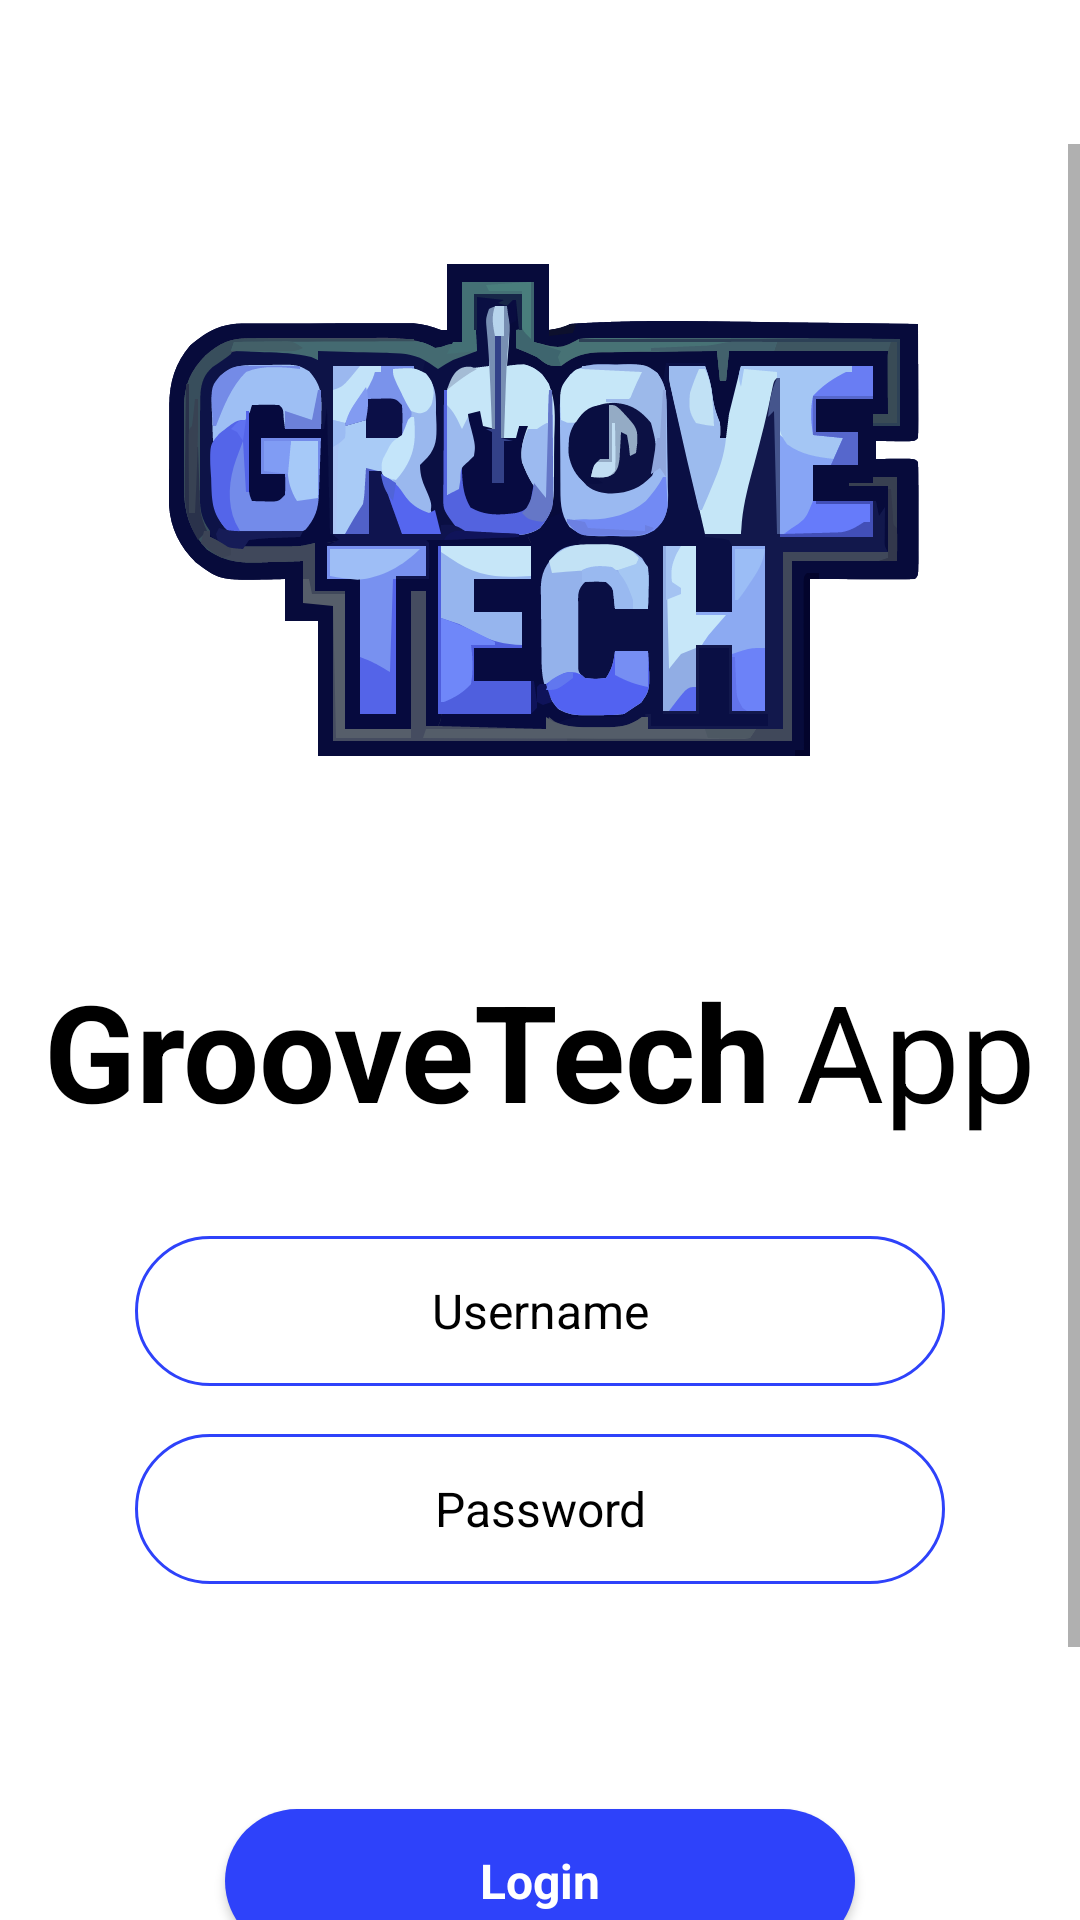

Write the Android layout XML for this screen, with the resource values it uses.
<!-- AndroidManifest.xml: application theme Theme.GrooveTech.NoActionBar -->
<!-- res/layout/activity_login.xml -->
<?xml version="1.0" encoding="utf-8"?>
<androidx.constraintlayout.widget.ConstraintLayout xmlns:android="http://schemas.android.com/apk/res/android"
    xmlns:app="http://schemas.android.com/apk/res-auto"
    xmlns:tools="http://schemas.android.com/tools"
    android:layout_width="match_parent"
    android:layout_height="match_parent"
    tools:context=".LoginActivity">


    <ImageView
        android:id="@+id/apiSettingsBtn"
        android:layout_width="wrap_content"
        android:layout_height="wrap_content"
        android:padding="15dp"
        android:src="@drawable/settings"
        app:layout_constraintEnd_toEndOf="parent"
        app:layout_constraintTop_toTopOf="parent" />

    <ScrollView
        android:id="@+id/scrollView3"
        android:layout_width="0dp"
        android:layout_height="0dp"
        android:layout_marginTop="48dp"
        app:layout_constraintBottom_toBottomOf="parent"
        app:layout_constraintEnd_toEndOf="parent"
        app:layout_constraintHorizontal_bias="0.0"
        app:layout_constraintStart_toStartOf="parent"
        app:layout_constraintTop_toTopOf="parent"
        app:layout_constraintVertical_bias="1.0">

        <LinearLayout
            android:layout_width="match_parent"
            android:layout_height="wrap_content"
            android:orientation="vertical">

            <ImageView
                android:id="@+id/imageView"
                android:layout_width="match_parent"
                android:layout_height="wrap_content"
                app:srcCompat="@drawable/logo" />

            <LinearLayout
                android:layout_width="match_parent"
                android:layout_height="match_parent"
                android:layout_marginTop="16dp"
                android:gravity="center"
                android:orientation="horizontal">

                <TextView
                    android:id="@+id/textView5"
                    android:layout_width="wrap_content"
                    android:layout_height="wrap_content"
                    android:layout_marginEnd="8dp"
                    android:text="@string/txt_groove"
                    android:textColor="@color/text_color"
                    android:textSize="45sp"
                    android:textStyle="bold" />

                <TextView
                    android:id="@+id/textView6"
                    android:layout_width="wrap_content"
                    android:layout_height="wrap_content"
                    android:text="@string/txt_app"
                    android:textColor="@color/text_color"
                    android:textSize="45sp" />
            </LinearLayout>

            <EditText
                android:id="@+id/etUsername"
                android:layout_width="match_parent"
                android:layout_height="50dp"
                android:layout_marginHorizontal="45dp"
                android:layout_marginTop="32dp"
                android:focusable="true"
                android:focusableInTouchMode="true"
                android:background="@drawable/edit_text_background"
                android:ems="10"
                android:hint="@string/hint_login_username"
                android:inputType="text"
                android:textAlignment="center"
                android:textColorHint="@color/text_color"
                android:textSize="16sp" />

            <EditText
                android:id="@+id/etPassword"
                android:layout_width="match_parent"
                android:layout_height="50dp"
                android:layout_marginHorizontal="45dp"
                android:layout_marginTop="16dp"
                android:focusable="true"
                android:focusableInTouchMode="true"
                android:background="@drawable/edit_text_background"
                android:ems="10"
                android:hint="@string/hint_login_password"
                android:inputType="textPassword"
                android:textAlignment="center"
                android:textColorHint="@color/text_color"
                android:textSize="16sp" />

            <androidx.appcompat.widget.AppCompatButton
                android:id="@+id/loginBtn"
                style="@android:style/Widget.Button"
                android:layout_width="match_parent"
                android:layout_height="wrap_content"
                android:layout_margin="75dp"
                android:layout_marginTop="30dp"
                android:background="@drawable/blue_button_background"
                android:onClick="onClickLogin"
                android:text="@string/txt_btn_login"
                android:textColor="@color/white"
                android:textSize="16sp"
                android:textStyle="bold" />

            <LinearLayout
                android:layout_width="match_parent"
                android:layout_height="match_parent"
                android:gravity="center"
                android:orientation="horizontal">

                <TextView
                    android:id="@+id/textView11"
                    android:layout_width="wrap_content"
                    android:layout_height="wrap_content"
                    android:layout_marginEnd="5dp"
                    android:text="@string/text_utilizador"
                    android:textColor="@color/text_color"
                    android:textSize="16sp" />

                <TextView
                    android:id="@+id/signupTv"
                    android:layout_width="wrap_content"
                    android:layout_height="wrap_content"
                    android:onClick="onSignupButtonClick"
                    android:text="@string/text_sign_up"
                    android:textColor="@color/red"
                    android:textSize="16sp" />
            </LinearLayout>
        </LinearLayout>
    </ScrollView>
</androidx.constraintlayout.widget.ConstraintLayout>
<!-- resources referenced by this layout -->
<resources>
  <color name="red">#F75564</color>
  <color name="text_color">#FF000000</color>
  <color name="white">#FFFFFFFF</color>
  <!-- drawable blue_button_background (drawable) -->
  <?xml version="1.0" encoding="utf-8"?>
  <selector xmlns:android="http://schemas.android.com/apk/res/android">
  <item>
      <shape android:shape="rectangle">
          <corners android:radius="50dp"/>
          <solid android:color="@color/MainThemeColor"/>
      </shape>
  </item>
  </selector>
  <!-- drawable edit_text_background (drawable) -->
  <?xml version="1.0" encoding="utf-8"?>
  <selector xmlns:android="http://schemas.android.com/apk/res/android">
  <item>
      <shape android:shape="rectangle">
          <stroke android:color="@color/MainThemeColor" android:width="1dp"/>
          <corners android:radius="100dp"/>
      </shape>
  </item>
  </selector>
  <!-- drawable logo: vector/xml drawable (drawable, 76789 chars, omitted) -->
  <string name="hint_login_password">Password</string>
  <string name="hint_login_username">Username</string>
  <string name="text_sign_up">Sign up</string>
  <string name="text_utilizador">Não és um utilizador?</string>
  <string name="txt_app">App</string>
  <string name="txt_btn_login">Login</string>
  <string name="txt_groove">GrooveTech</string>
  <style name="Theme.GrooveTech.NoActionBar" parent="Theme.MaterialComponents.DayNight.DarkActionBar">
          <item name="colorPrimary">@color/MainThemeColor</item>
          <item name="windowActionBar">true</item>
          <item name="windowNoTitle">true</item>
          //disable action bar
          <item name="android:windowActionBar">false</item>
      </style>
  <color name="MainThemeColor">#2E42FA</color>
</resources>
